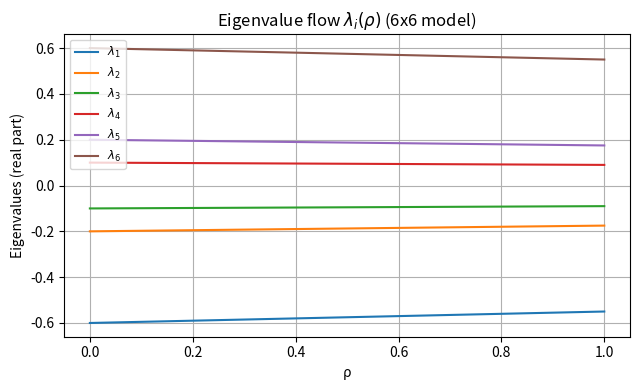

Write Python code to recreate this figure. (Note: this script raises an exception after producing the figure.)
"""
6x6 J-self-adjoint toy model for TSQVT
Reproducible script: eigenvalue flow, gap, M_mn, fidelity, perturbation sensitivity, adiabatic bound.

Dependencies:
  numpy, scipy, matplotlib

Run:
  python toy_6x6_tsqvt.py
"""

import numpy as np
import scipy.linalg as la
import matplotlib.pyplot as plt

# ---------------------------
# Reproducibility and helpers
# ---------------------------
#np.random.seed(42)
np.random.seed(123)          # reproducibilidad (opcional)
n_trials = 1000              # en test_perturbations llamarlo con n_trials=n_trials


def sort_eigvals_and_vecs(vals, vecs):
    """Sort eigenvalues (real) and corresponding eigenvectors by ascending eigenvalue."""
    idx = np.argsort(vals.real)
    return vals[idx], vecs[:, idx]

def j_inner(u, v, J):
    """Krein pairing <u|v>_K = u^* J v (complex conjugate transpose)"""
    return np.vdot(u, J.dot(v))

def os_projector(J):
    """Osterwalder-Schrader projector Pos = (I + J)/2"""
    n = J.shape[0]
    return 0.5 * (np.eye(n) + J)

# ---------------------------
# Model definition
# ---------------------------
def build_6x6_D(ρ, a_vals, g_of_ρ, W):
    """
    Build the 6x6 J-self-adjoint Dirac-twistor matrix:
      D(ρ) = [[ A(ρ),  g(ρ) W ],
              [ -g(ρ) W^†, -A(ρ) ]]
    where A(ρ) = diag(a1(ρ), a2(ρ), a3(ρ)).
    """
    A = np.diag(a_vals(ρ))
    g = g_of_ρ(ρ)
    top = np.hstack([A, g * W])
    bottom = np.hstack([-g * W.conj().T, -A])
    D = np.vstack([top, bottom])
    return D

# Example parameter functions
def a_vals_example(ρ):
    # smooth lifting of degeneracy: linear shift
    base = np.array([ -0.6, -0.2, 0.1 ])
    return base + 0.5 * ρ * np.array([0.1, 0.05, -0.02])

def g_of_p_example(ρ):
    # coupling grows smoothly from 0 to 1
    return 0.5 * (1 - np.cos(np.pi * ρ))  # smooth monotone from 0 to 1

# Random coupling W with controlled norm (recalibrated)
W0 = 1e-3 * (np.random.randn(3,3) + 1j * np.random.randn(3,3))


# Fundamental symmetry J = diag(I3, -I3)
J = np.diag([1,1,1,-1,-1,-1])

# ---------------------------
# Spectral flow and diagnostics
# ---------------------------
def spectral_flow(ρ_grid, a_vals, g_of_ρ, W):
    n = 6
    eigvals = np.zeros((len(ρ_grid), n), dtype=np.complex128)
    eigvecs = np.zeros((len(ρ_grid), n, n), dtype=np.complex128)
    for i, ρ in enumerate(ρ_grid):
        D = build_6x6_D(ρ, a_vals, g_of_ρ, W)
        vals, vecs = la.eig(D)
        vals, vecs = sort_eigvals_and_vecs(vals, vecs)
        eigvals[i, :] = vals
        eigvecs[i, :, :] = vecs
    return eigvals, eigvecs

# Compute M_mn via finite difference derivative of D(ρ)
def compute_M_matrix(ρ, a_vals, g_of_ρ, W, eps=1e-6):
    D_plus = build_6x6_D(ρ + eps, a_vals, g_of_ρ, W)
    D_minus = build_6x6_D(ρ - eps, a_vals, g_of_ρ, W)
    dD_dp = (D_plus - D_minus) / (2 * eps)
    vals, vecs = la.eig(build_6x6_D(ρ, a_vals, g_of_ρ, W))
    vals, vecs = sort_eigvals_and_vecs(vals, vecs)
    M = np.zeros((6,6), dtype=np.complex128)
    for m in range(6):
        for n in range(6):
            M[m,n] = np.vdot(vecs[:,m].conj(), dD_dp.dot(vecs[:,n]))
    return M, vals, vecs

# ---------------------------
# Fidelity and perturbation tests
# ---------------------------
def fidelity_between_states(psi, phi):
    # fidelity for pure states: |<psi|phi>|^2 normalized
    psi = psi / la.norm(psi)
    phi = phi / la.norm(phi)
    return np.abs(np.vdot(psi.conj(), phi))**2

def test_perturbations(ρ_target, a_vals, g_of_ρ, W, perturbation_scale=1e-3, n_trials=200):
    D0 = build_6x6_D(ρ_target, a_vals, g_of_ρ, W)
    vals0, vecs0 = la.eig(D0)
    vals0, vecs0 = sort_eigvals_and_vecs(vals0, vecs0)
    # choose a target eigenstate index (e.g., middle of cluster)
    target_idx = 2  # example
    psi0 = vecs0[:, target_idx]
    fidelities = []
    gaps = []
    for _ in range(n_trials):
        # small random Hermitian perturbation respecting J-self-adjoint structure approximately
        H = perturbation_scale * (np.random.randn(6,6) + 1j*np.random.randn(6,6))
        H = 0.5 * (H + H.conj().T)
        Dp = D0 + H
        vals_ρ, vecs_ρ = la.eig(Dp)
        vals_ρ, vecs_ρ = sort_eigvals_and_vecs(vals_ρ, vecs_ρ)
        psi_ρ = vecs_ρ[:, target_idx]
        fidelities.append(fidelity_between_states(psi0, psi_ρ))
        # compute minimal gap in perturbed spectrum
        sorted_reals = np.sort(vals_ρ.real)
        gaps.append(np.min(np.diff(sorted_reals)))
    return np.array(fidelities), np.array(gaps)
    
# Check J-self-adjointness (numerical tolerance)
def check_J_self_adjoint(D, J, tol=1e-10):
    lhs = D.conj().T.dot(J)
    rhs = J.dot(D)
    return np.linalg.norm(lhs - rhs) < tol

# Example usage
D_test = build_6x6_D(0.5, a_vals_example, g_of_p_example, W0)
assert check_J_self_adjoint(D_test, J, tol=1e-8), "Warning: D(ρ) not J-self-adjoint within tolerance"

def compute_dDdp_converged(ρ, a_vals, g_of_ρ, W, eps_list=[1e-6,1e-7,1e-8]):
    dD_list = []
    for eps in eps_list:
        Dp = build_6x6_D(ρ+eps, a_vals, g_of_ρ, W)
        Dm = build_6x6_D(ρ-eps, a_vals, g_of_ρ, W)
        dD = (Dp - Dm) / (2*eps)
        dD_list.append(dD)
    # compute pairwise norms to check convergence
    diffs = [np.linalg.norm(dD_list[i] - dD_list[i+1]) for i in range(len(dD_list)-1)]
    return dD_list[-1], diffs

# Example
dDdp, diffs = compute_dDdp_converged(0.5, a_vals_example, g_of_p_example, W0)
print("Derivative diffs:", diffs)

def compute_diagnostics(ρ_grid, a_vals, g_of_ρ, W):
    M_max = 0.0
    Delta_min = np.inf
    for ρ in ρ_grid:
        D = build_6x6_D(ρ, a_vals, g_of_ρ, W)
        vals, vecs = la.eig(D)
        vals_sorted = np.sort(vals.real)
        Delta_min = min(Delta_min, np.min(np.abs(np.diff(vals_sorted))))
        dDdp, _ = compute_dDdp_converged(ρ, a_vals, g_of_ρ, W)
        # compute M matrix
        _, vecs_sorted = sort_eigvals_and_vecs(vals, vecs)
        for m in range(6):
            for n in range(6):
                if m != n:
                    M_val = np.abs(np.vdot(vecs_sorted[:,m].conj(), dDdp.dot(vecs_sorted[:,n])))
                    M_max = max(M_max, M_val)
    return M_max, Delta_min

M_max, Delta_min = compute_diagnostics(np.linspace(0,1,41), a_vals_example, g_of_p_example, W0)
print("M_max, Delta_min:", M_max, Delta_min)


def estimate_dotp_max(M_max, Delta, I_size=6, epsilon_target=1e-6, hbar=1.0):
    factor = np.sqrt(epsilon_target / (2*(I_size-1)))
    dotp = (hbar * Delta**2 / M_max) * factor
    return dotp

dotp_max_est = estimate_dotp_max(M_max, Delta_min, I_size=6, epsilon_target=1e-6)
print("Estimated dotp_max for eps=1e-6:", dotp_max_est)


from scipy.integrate import solve_ivp

def p_protocol(t, T):
    # smooth cosine protocol from 0 to 1 on [0,T]
    return 0.5*(1 - np.cos(np.pi * t / T))

def H_t(t, T, a_vals, g_of_ρ, W):
    ρ = p_protocol(t, T)
    return build_6x6_D(ρ, a_vals, g_of_ρ, W)

def tdse_rhs(t, psi_flat, T, a_vals, g_of_ρ, W):
    psi = psi_flat.view(np.complex128)
    H = H_t(t, T, a_vals, g_of_ρ, W)
    dpsi = -1j * H.dot(psi)
    return dpsi.view(np.float64)  # real vector for solver

# initial state: pick instantaneous eigenvector at t0
T = 1e4  # choose T so that dotp ~ desired value
t_span = (0.0, T)
D0 = build_6x6_D(0.0, a_vals_example, g_of_p_example, W0)
vals0, vecs0 = la.eig(D0)
vals0, vecs0 = sort_eigvals_and_vecs(vals0, vecs0)
psi0 = vecs0[:,2]  # example initial eigenstate
psi0_flat = psi0.view(np.float64)

sol = solve_ivp(tdse_rhs, t_span, psi0_flat, args=(T, a_vals_example, g_of_p_example, W0),
                method='RK45', atol=1e-8, rtol=1e-7)
psi_final = sol.y[:, -1].view(np.complex128)
# project onto instantaneous eigenstate at final p=1
Df = build_6x6_D(1.0, a_vals_example, g_of_p_example, W0)
valf, vecf = la.eig(Df)
valf, vecf = sort_eigvals_and_vecs(valf, vecf)
target_idx = 2
F = fidelity_between_states(psi_final, vecf[:, target_idx])
print("TDSE final fidelity:", F)


# ---------------------------
# Adiabatic bound diagnostic
# ---------------------------
def adiabatic_diagnostic(ρ_grid, a_vals, g_of_ρ, W, dotp_max):
    # compute M_max and Delta along p_grid
    M_max = 0.0
    Delta_min = np.inf
    for ρ in ρ_grid:
        M, vals, vecs = compute_M_matrix(ρ, a_vals, g_of_ρ, W)
        # gap among cluster (all 6 levels)
        sorted_vals = np.sort(vals.real)
        deltas = np.abs(np.diff(sorted_vals))
        Delta_min = min(Delta_min, np.min(deltas))
        # off-diagonal maxima
        for m in range(6):
            for n in range(6):
                if m != n:
                    M_max = max(M_max, np.abs(M[m,n]))
    # adiabatic bound estimate for P_max (leading term)
    P_est = (M_max * dotp_max / (1.0 * (Delta_min**2)))**2
    return {'M_max': M_max, 'Delta_min': Delta_min, 'P_est': P_est}

# ---------------------------
# Main execution: produce figures
# ---------------------------
def main():
    # parameter grid
    ρ_grid = np.linspace(0.0, 1.0, 201)
    eigvals, eigvecs = spectral_flow(ρ_grid, a_vals_example, g_of_p_example, W0)

    # Figure 1: eigenvalue flow
    plt.figure(figsize=(6.5,4))
    for i in range(6):
        plt.plot(ρ_grid, eigvals[:, i].real, label=f'$\lambda_{i+1}$')
    plt.xlabel('ρ')
    plt.ylabel('Eigenvalues (real part)')
    plt.title('Eigenvalue flow $\lambda_i(ρ)$ (6x6 model)')
    plt.grid(True)
    plt.tight_layout()
    plt.legend(loc='upper left', fontsize='small')
    plt.savefig('../figures/fig_eigenflow.png', dpi=300)

    # Figure 2: minimal gap vs ρ
    gaps = np.min(np.diff(eigvals.real, axis=1), axis=1)
    plt.figure(figsize=(6.5,3))
    plt.plot(ρ_grid, gaps, '-k')
    plt.xlabel('ρ')
    plt.ylabel('Minimal adjacent gap')
    plt.title('Minimal adjacent gap vs ρ')
    plt.grid(True)
    plt.tight_layout()
    plt.savefig('../figures/fig_gap.png', dpi=300)

    # Compute M_max and Delta_min diagnostics
    diag = adiabatic_diagnostic(np.linspace(0,1,41), a_vals_example, g_of_p_example, W0, dotp_max=1e-3)
    print("Adiabatic diagnostic:", diag)

    # Figure 3: perturbation fidelity histogram at ρ_target
    ρ_target = 1.0  # final measurement regime
    fidelities, pert_gaps = test_perturbations(ρ_target, a_vals_example, g_of_p_example, W0,
                                              perturbation_scale=1e-3, n_trials=500)
    plt.figure(figsize=(6.5,3))
    plt.hist(fidelities, bins=40, color='C0', alpha=0.8)
    plt.xlabel('Fidelity')
    plt.ylabel('Counts')
    plt.title(f'Fidelity distribution under perturbations (ρ={ρ_target})')
    plt.grid(True)
    plt.tight_layout()
    plt.savefig('../figures/fig_fidelity_hist.png', dpi=300)

    # Figure 4: fidelity vs perturbation scale sweep
    scales = np.logspace(-5, -2, 8)
    mean_fids = []
    for s in scales:
        fids, _ = test_perturbations(ρ_target, a_vals_example, g_of_p_example, W0,
                                     perturbation_scale=s, n_trials=200)
        mean_fids.append(np.mean(fids))
    plt.figure(figsize=(6.5,3))
    plt.semilogx(scales, 1 - np.array(mean_fids), marker='o')
    plt.xlabel('Perturbation scale (norm)')
    plt.ylabel('Mean infidelity (1 - F)')
    plt.title('Mean infidelity vs perturbation scale')
    plt.grid(True)
    plt.tight_layout()
    plt.savefig('../figures/fig_infidelity_vs_scale.png', dpi=300)

    plt.show()

if __name__ == '__main__':
    main()
